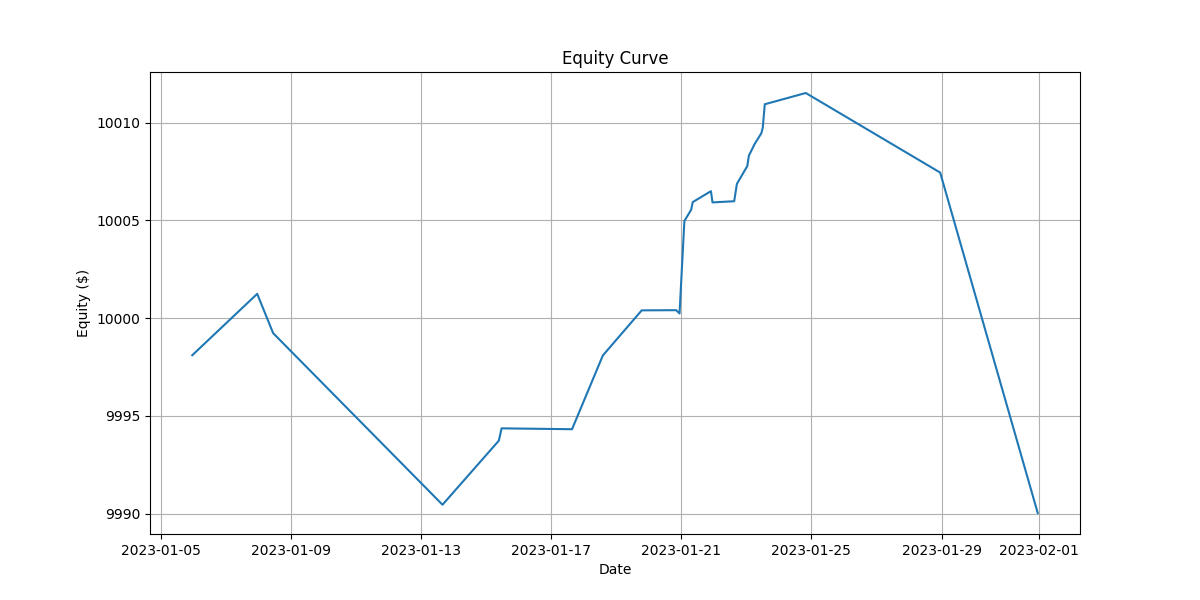

Values plotted in this chart, from the file beside it:
timestamp, equity, cash, unrealized_pnl, returns, peak, drawdown, abs_drawdown
2023-01-05 23:05:00, 9998, 9998, 0, 0.0, 9998, 0.0, 0.0
2023-01-07 23:00:00, 10001, 10001, 0, 0.000314, 10001, 0.0, 0.0
2023-01-08 10:45:00, 9999, 9999, 0, -0.000201, 10001, -0.000201, 2.01
2023-01-13 15:45:00, 9990, 9990, 0, -0.0008777, 10001, -0.001079, 10.79
2023-01-15 09:20:00, 9994, 9994, 0, 0.0003283, 10001, -0.0007506, 7.507
2023-01-15 11:20:00, 9994, 9994, 0, 6.28076022157753e-05, 10001, -0.0006878, 6.879
2023-01-17 15:20:00, 9994, 9994, 0, -4.458443112032029e-06, 10001, -0.0006923, 6.924
2023-01-18 14:05:00, 9998, 9998, 0, 0.0003775, 10001, -0.0003151, 3.151
2023-01-19 18:45:00, 10000, 10000, 0, 0.0002307, 10001, -8.448028883823445e-05, 0.8449
2023-01-20 20:10:00, 10000, 10000, 0, 9.50894689211168e-07, 10001, -8.352947448090131e-05, 0.8354
2023-01-20 22:40:00, 10000, 10000, 0, -1.671114232471016e-05, 10001, -0.0001002, 1.003
2023-01-21 02:15:00, 10005, 10005, 0, 0.0004731, 10005, 0.0, 0.0
2023-01-21 07:15:00, 10006, 10006, 0, 5.705636910713352e-05, 10006, 0.0, 0.0
2023-01-21 08:25:00, 10006, 10006, 0, 3.941803570817193e-05, 10006, 0.0, 0.0
2023-01-21 21:50:00, 10006, 10006, 0, 5.566604712314849e-05, 10006, 0.0, 0.0
2023-01-21 23:00:00, 10006, 10006, 0, -5.7432480765395866e-05, 10006, -5.743248076542636e-05, 0.5747
2023-01-22 15:00:00, 10006, 10006, 0, 6.1070717198852265e-06, 10006, -5.132575978974812e-05, 0.5136
2023-01-22 17:00:00, 10007, 10007, 0, 8.85282961193834e-05, 10007, 0.0, 0.0
2023-01-23 00:40:00, 10008, 10008, 0, 9.108317720007975e-05, 10008, 0.0, 0.0
2023-01-23 01:50:00, 10008, 10008, 0, 5.2944614965078074e-05, 10008, 0.0, 0.0
2023-01-23 06:05:00, 10009, 10009, 0, 5.990980166714621e-05, 10009, 0.0, 0.0
2023-01-23 11:00:00, 10009, 10009, 0, 5.4337709662455325e-05, 10009, 0.0, 0.0
2023-01-23 12:05:00, 10010, 10010, 0, 2.8646056098979855e-05, 10010, 0.0, 0.0
2023-01-23 13:35:00, 10011, 10011, 0, 0.0001202, 10011, 0.0, 0.0
2023-01-24 19:50:00, 10012, 10012, 0, 5.74451519184116e-05, 10012, 0.0, 0.0
2023-01-28 23:00:00, 10007, 10007, 0, -0.0004065, 10012, -0.0004065, 4.069
2023-01-31 23:00:00, 9990, 9990, 0, -0.00174, 10012, -0.002146, 21.48
